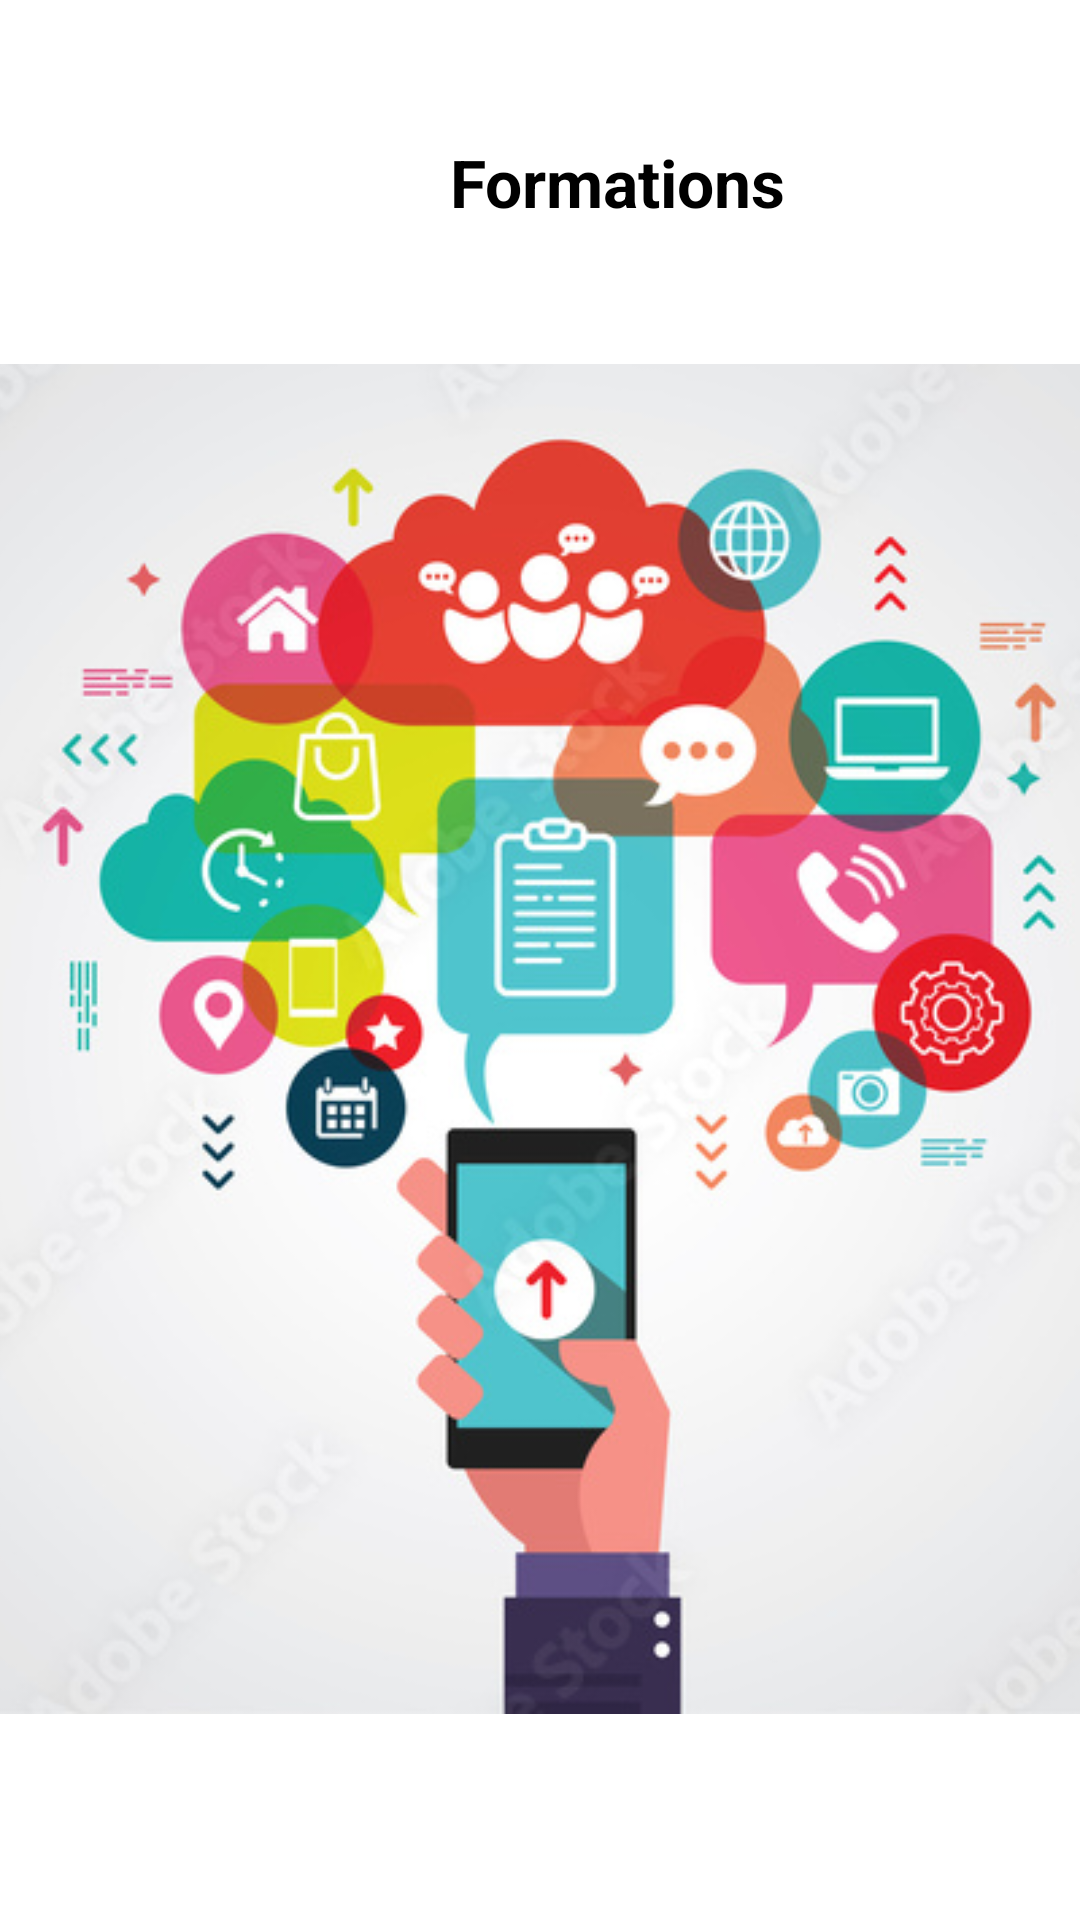

Produce the Android XML layout that renders to this screen, including the resource entries it uses.
<!-- AndroidManifest.xml: application theme Theme.IasAndroidApp -->
<!-- res/layout/activity_formation.xml -->
<?xml version="1.0" encoding="utf-8"?>
<androidx.constraintlayout.widget.ConstraintLayout xmlns:android="http://schemas.android.com/apk/res/android"
    xmlns:app="http://schemas.android.com/apk/res-auto"
    xmlns:tools="http://schemas.android.com/tools"
    android:layout_width="match_parent"
    android:layout_height="match_parent"
    tools:context=".formationActivity">

    <ScrollView
        android:layout_width="match_parent"
        android:layout_height="match_parent">

        <LinearLayout
            android:layout_width="match_parent"
            android:layout_height="match_parent"
            android:orientation="vertical">

            <TextView
                android:id="@+id/title_formation"
                android:layout_width="wrap_content"
                android:layout_height="wrap_content"
                android:layout_marginTop="46dp"
                android:text="@string/parcours"
                android:textAppearance="?android:textAppearanceLarge"
                android:textColor="#000000"
                android:layout_marginLeft="150dp"
                android:textStyle="bold" />

            <ImageView
                android:id="@+id/photo_image_view"
                android:layout_width="wrap_content"
                android:layout_height="450dp"
                android:layout_marginTop="46dp"
                android:scaleType="centerCrop"
                android:src="@drawable/mobile" />

        </LinearLayout>
    </ScrollView>
</androidx.constraintlayout.widget.ConstraintLayout>
<!-- resources referenced by this layout -->
<resources>
  <!-- drawable mobile: jpg bitmap (drawable, 92194 bytes) -->
  <string name="parcours">Formations</string>
  <style name="Theme.IasAndroidApp" parent="Theme.MaterialComponents.DayNight.DarkActionBar">
          
          <item name="colorPrimary">@color/purple_500</item>
          <item name="colorPrimaryVariant">@color/purple_700</item>
          <item name="colorOnPrimary">@color/white</item>
          
          <item name="colorSecondary">@color/teal_200</item>
          <item name="colorSecondaryVariant">@color/teal_700</item>
          <item name="colorOnSecondary">@color/black</item>
          
          <item name="android:statusBarColor" tools:targetApi="l">?attr/colorPrimaryVariant</item>
          
      </style>
  <color name="purple_500">#CE0033</color>
  <color name="purple_700">#CE0033</color>
  <color name="white">#FFFFFFFF</color>
  <color name="teal_200">#FF03DAC5</color>
  <color name="teal_700">#FF018786</color>
  <color name="black">#FF000000</color>
</resources>
